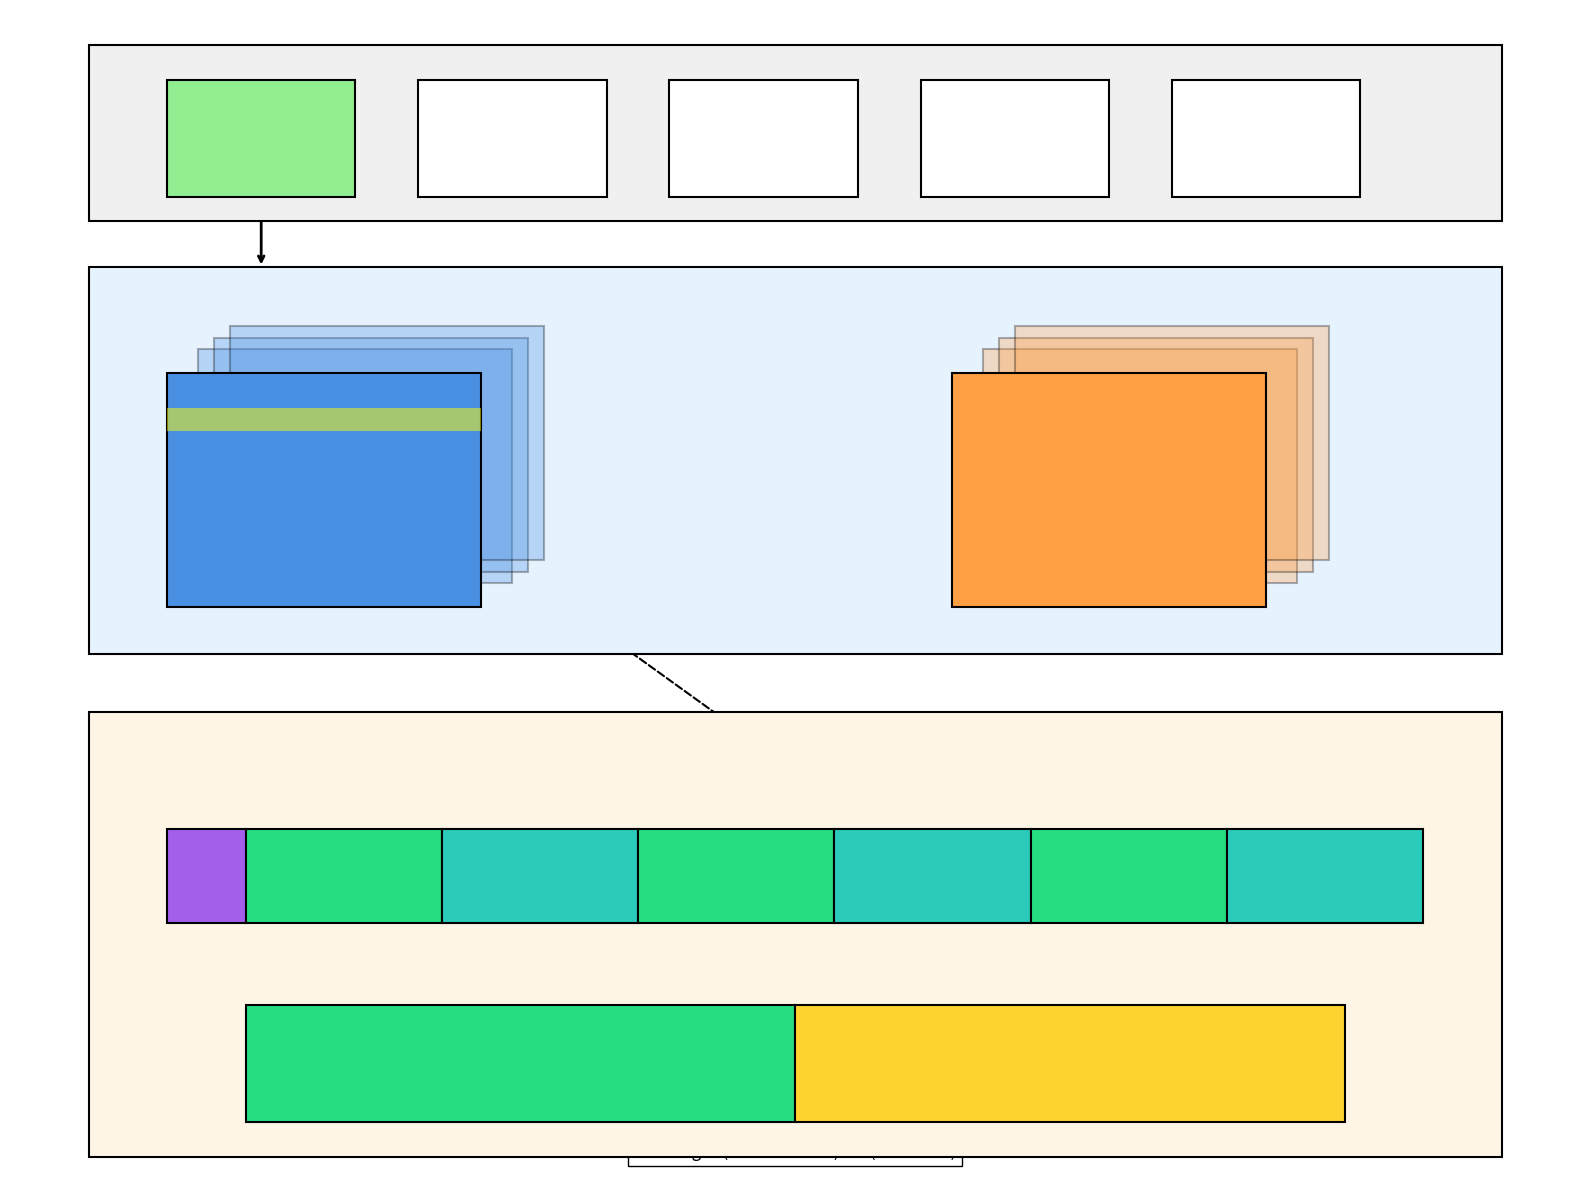

Write Python code to recreate this figure.
import matplotlib.pyplot as plt
import matplotlib.patches as patches

def draw_detailed_architecture():
    fig, ax = plt.subplots(figsize=(16, 12))
    
    # --- UTILS ---
    def add_box(x, y, w, h, color, label, alpha=1.0, ec='black', text_kw={}):
        rect = patches.Rectangle((x, y), w, h, linewidth=1.5, edgecolor=ec, facecolor=color, alpha=alpha, zorder=10)
        ax.add_patch(rect)
        if label:
            cx, cy = x + w/2, y + h/2
            ax.text(cx, cy, label, ha='center', va='center', **text_kw)
        return rect

    # --- 1. CLUSTER LEVEL (Top) ---
    # Background
    add_box(0.05, 0.82, 0.9, 0.15, '#f0f0f0', "")
    ax.text(0.06, 0.95, "TIER 2: Distributed Parallelism (100 SLURM Jobs)", fontsize=14, fontweight='bold', ha='left')

    # Nodes
    for i in range(5):
        x_start = 0.1 + i*0.16
        col = '#90EE90' if i == 0 else 'white' # Highlight Job 0
        label = f"Job {i}" if i < 4 else "Job 99"
        add_box(x_start, 0.84, 0.12, 0.1, col, label + "\n(PVC GPU)")
        if i == 3: 
            ax.text(x_start + 0.06, 0.89, "...", fontsize=20, ha='center')
            
    # Arrow down
    ax.annotate("", xy=(0.16, 0.78), xytext=(0.16, 0.84), arrowprops=dict(arrowstyle="->", lw=2))

    # --- 2. TENSOR LEVEL (Middle) ---
    # Background container
    add_box(0.05, 0.45, 0.9, 0.33, '#e6f3ff', "")
    ax.text(0.06, 0.76, "TIER 1: Vectorized Intra-Node Parallelism (Single Job)", fontsize=14, fontweight='bold', ha='left')

    # --- POPULATION TENSOR (Left) ---
    # Draw a "stack" to show the 10 permutations
    # The front face is the 55 x 12008 matrix
    
    # Shadow blocks for permutations 1-9
    for i in range(3):
        add_box(0.12 + i*0.01, 0.51 + i*0.01, 0.2, 0.2, '#4a90e2', "", alpha=0.3)
    
    # Main Block (Permutation 0)
    pop_x, pop_y = 0.1, 0.49
    pop_w, pop_h = 0.2, 0.2
    add_box(pop_x, pop_y, pop_w, pop_h, '#4a90e2', "")
    
    # Labels for Pop
    ax.text(pop_x - 0.03, pop_y + pop_h/2, "Population:\n55 Individuals", rotation=90, ha='center', va='center', fontweight='bold')
    ax.text(pop_x + pop_w/2, pop_y + pop_h + 0.02, "Chromosome Width:\n12,008 bits (int8)", ha='center', va='bottom', fontsize=9)
    ax.text(pop_x + 0.25, pop_y + 0.25, "Batch Dim:\n10 Permutations", fontsize=10, color='grey')

    # --- DATA TENSOR (Right) ---
    # Shadow blocks
    for i in range(3):
        add_box(0.62 + i*0.01, 0.51 + i*0.01, 0.2, 0.2, '#ff9f43', "", alpha=0.3)
    
    # Main Block
    data_x, data_y = 0.6, 0.49
    data_w, data_h = 0.2, 0.2
    add_box(data_x, data_y, data_w, data_h, '#ff9f43', "Data Matrix\n(ReadOnly)")
    
    # Labels for Data
    ax.text(data_x + data_w + 0.03, data_y + data_h/2, "Cells:\n6,385", rotation=270, ha='center', va='center', fontweight='bold')
    ax.text(data_x + data_w/2, data_y - 0.02, "Features: 1,001", ha='center', va='top', fontsize=9)

    # BROADCAST OPERATION
    ax.text(0.45, 0.59, "BROADCAST\nEVALUATION", ha='center', va='center', fontsize=12, fontweight='bold')
    ax.annotate("", xy=(0.58, 0.59), xytext=(0.32, 0.59), arrowprops=dict(arrowstyle="simple", fc="black"))
    ax.text(0.45, 0.52, "10 x 55 x 6385\nOperations/Clock", ha='center', fontsize=9, color='#d63031')

    # --- 3. CHROMOSOME ARCHITECTURE (Bottom - The "Zoom In") ---
    # Background
    add_box(0.05, 0.02, 0.9, 0.38, '#fff5e6', "")
    ax.text(0.06, 0.38, "CHROMOSOME ARCHITECTURE (One Individual)", fontsize=14, fontweight='bold', ha='left')

    # Connection Line (Zoom)
    # Draw a highlight row in the population matrix
    add_box(pop_x, pop_y + 0.15, pop_w, 0.02, 'yellow', "", alpha=0.5, ec='none')
    # Arrow down
    ax.annotate("", xy=(0.5, 0.35), xytext=(pop_x + pop_w/2, pop_y + 0.15), 
                arrowprops=dict(arrowstyle="->", lw=1.5, linestyle="dashed", color="black"))

    # The Chromosome Bar
    chrom_x, chrom_y = 0.1, 0.22
    total_w = 0.8
    rule_w = (total_w - 0.05) / 6
    
    # Header (Rule Count)
    add_box(chrom_x, chrom_y, 0.05, 0.08, '#a55eea', "Header\n(8 bits)", text_kw={'color':'white', 'fontsize':8})
    
    # Rules 1-6
    colors = ['#26de81', '#2bcbba'] * 3
    for i in range(6):
        rx = chrom_x + 0.05 + i*rule_w
        label = f"Rule {i+1}"
        add_box(rx, chrom_y, rule_w, 0.08, colors[i], label)
    
    ax.text(0.5, 0.31, "12,008 bits (int8 packed)", ha='center', fontweight='bold')

    # --- RULE BREAKDOWN (Zoom into Rule 1) ---
    # Zoom lines
    ax.plot([chrom_x + 0.05, 0.15], [chrom_y, 0.15], 'k--', lw=1)
    ax.plot([chrom_x + 0.05 + rule_w, 0.85], [chrom_y, 0.15], 'k--', lw=1)

    # The Rule Detail
    rule_detail_y = 0.05
    add_box(0.15, rule_detail_y, 0.35, 0.1, '#26de81', "GENE MASK (1000 bits)\n(Which genes matter?)")
    add_box(0.50, rule_detail_y, 0.35, 0.1, '#fed330', "GENE VALUES (1000 bits)\n(1 = High, 0 = Low)")

    # Logic Annotation
    ax.text(0.5, 0.02, "Rule Logic: (Data == Value) OR (Mask == 0)", ha='center', fontsize=12,  bbox=dict(facecolor='white', alpha=1.0))

    ax.set_xlim(0, 1)
    ax.set_ylim(0, 1)
    ax.axis('off')
    
    plt.tight_layout()
    plt.savefig("tensor_architecture_v2.png", dpi=300)
    print("Saved tensor_architecture_v2.png")

draw_detailed_architecture()
